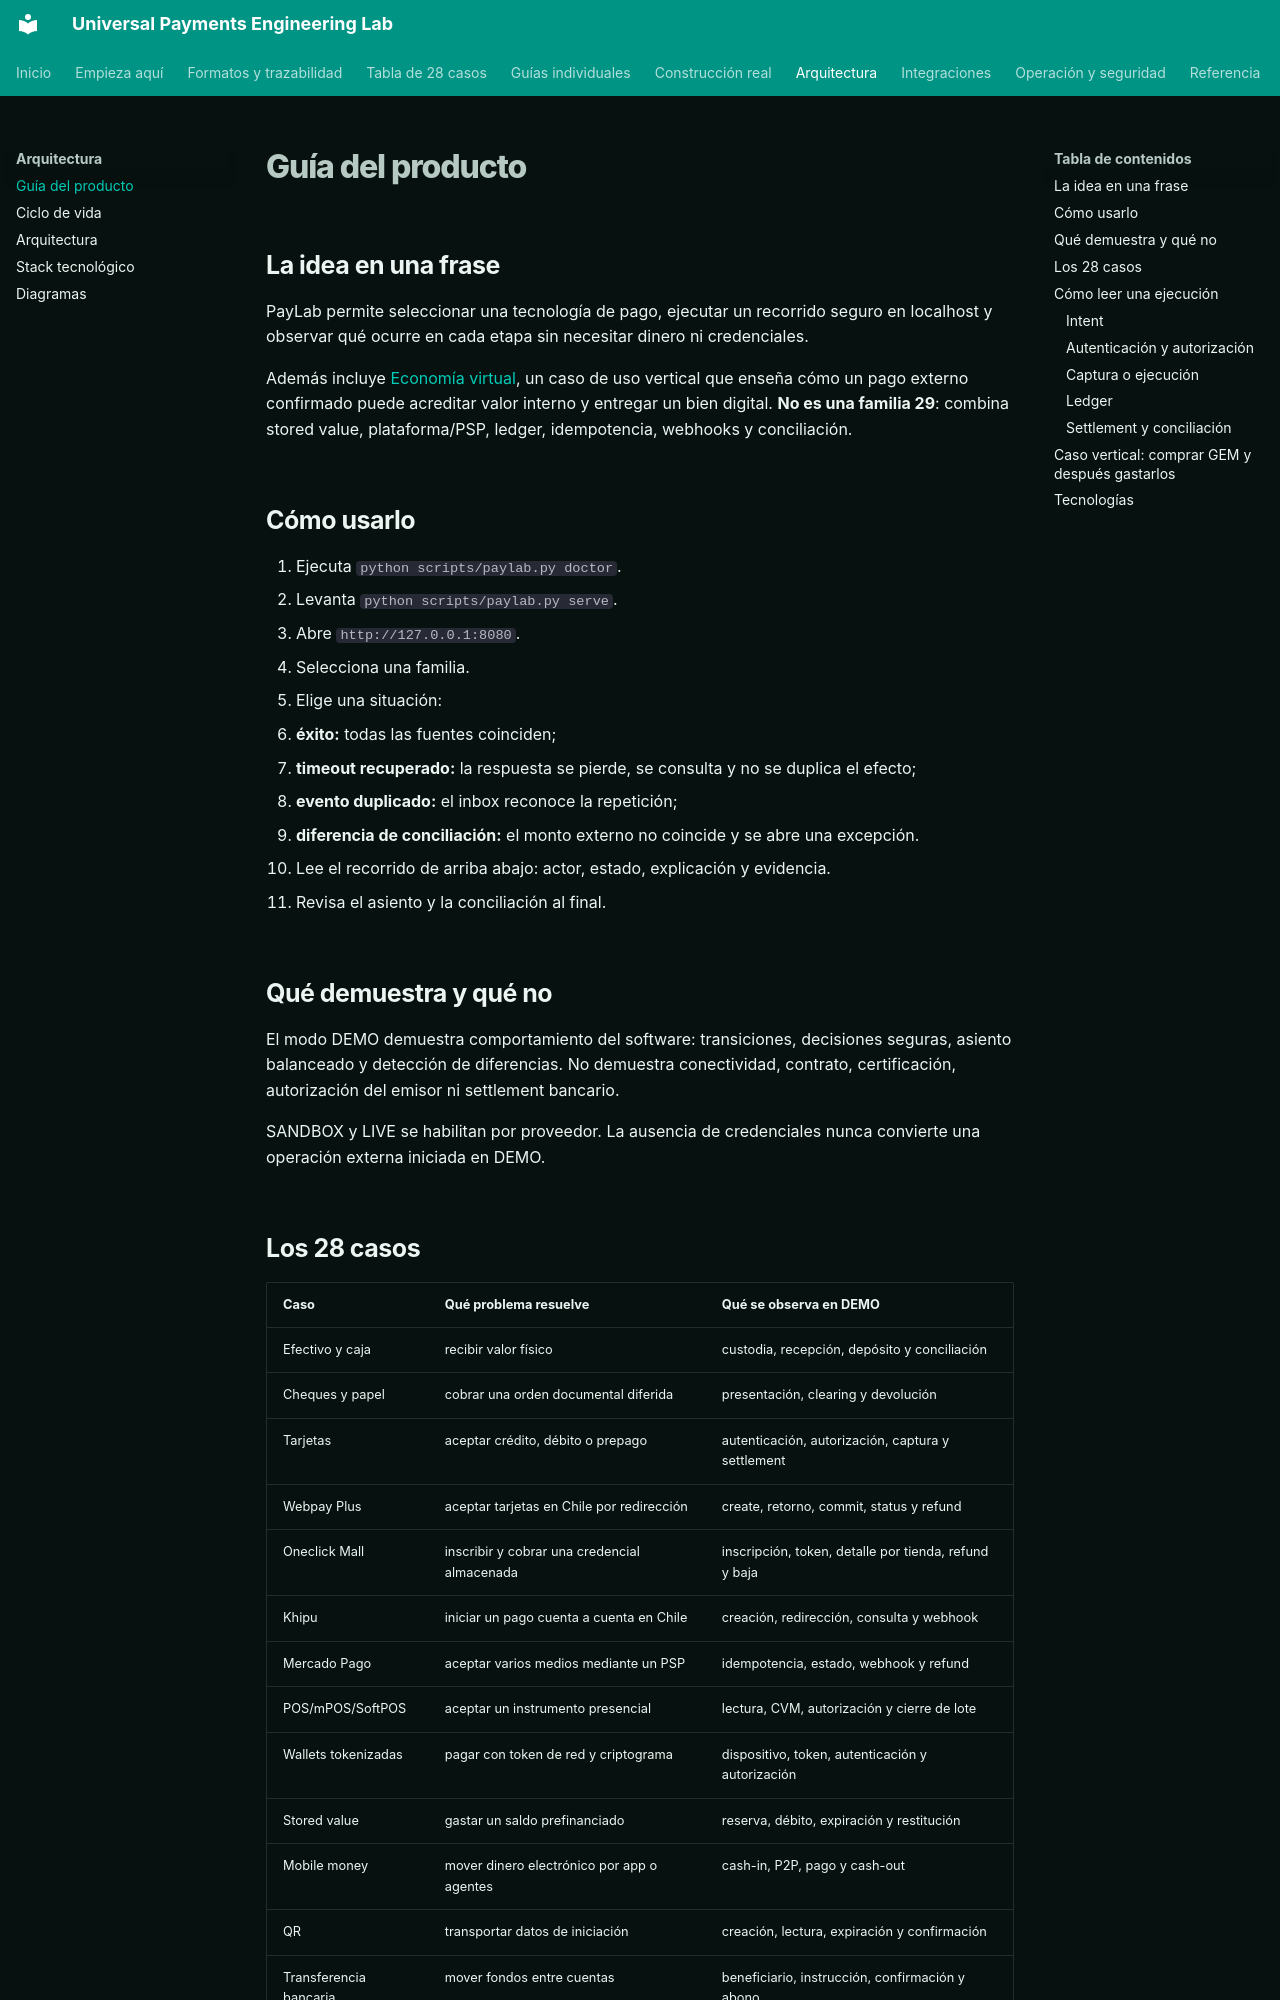

repository: vladimiracunadev-create/universal-payments-engineering-lab · page: PRODUCT_GUIDE.html · generator: mkdocs

# Guía del producto

## La idea en una frase

PayLab permite seleccionar una tecnología de pago, ejecutar un recorrido seguro en localhost y observar qué ocurre en cada etapa sin necesitar dinero ni credenciales.

Además incluye [Economía virtual](verticals/VIRTUAL_GAME_ECONOMY.md), un caso de uso vertical que enseña cómo un pago externo confirmado puede acreditar valor interno y entregar un bien digital. **No es una familia 29**: combina stored value, plataforma/PSP, ledger, idempotencia, webhooks y conciliación.

## Cómo usarlo

1. Ejecuta `python scripts/paylab.py doctor`.
2. Levanta `python scripts/paylab.py serve`.
3. Abre `http://127.0.0.1:8080`.
4. Selecciona una familia.
5. Elige una situación:
   - **éxito:** todas las fuentes coinciden;
   - **timeout recuperado:** la respuesta se pierde, se consulta y no se duplica el efecto;
   - **evento duplicado:** el inbox reconoce la repetición;
   - **diferencia de conciliación:** el monto externo no coincide y se abre una excepción.
6. Lee el recorrido de arriba abajo: actor, estado, explicación y evidencia.
7. Revisa el asiento y la conciliación al final.

## Qué demuestra y qué no

El modo DEMO demuestra comportamiento del software: transiciones, decisiones seguras, asiento balanceado y detección de diferencias. No demuestra conectividad, contrato, certificación, autorización del emisor ni settlement bancario.

SANDBOX y LIVE se habilitan por proveedor. La ausencia de credenciales nunca convierte una operación externa iniciada en DEMO.
